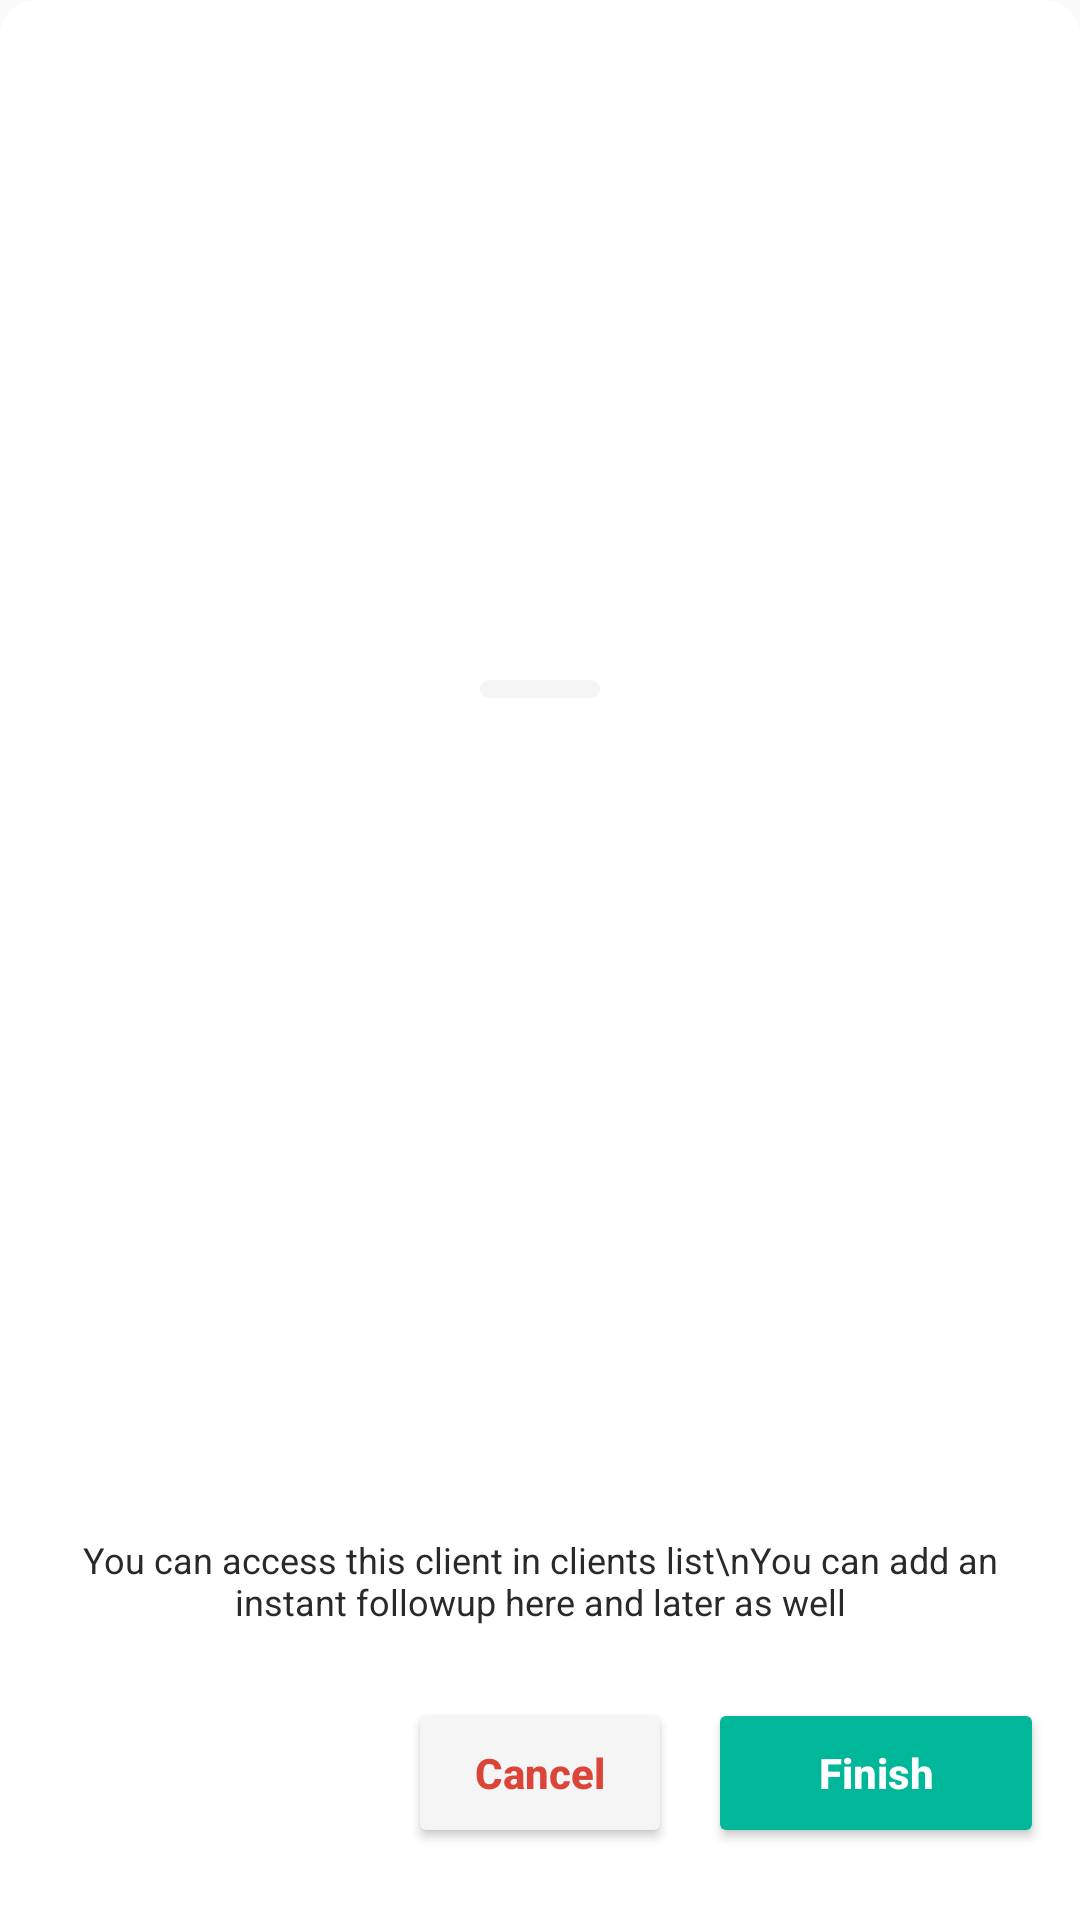

Android layout source for this screen:
<!-- AndroidManifest.xml: application theme Theme.PropertyJunction -->
<!-- res/layout/bottom_sheet_confirmation.xml -->
<?xml version="1.0" encoding="utf-8"?>
<androidx.constraintlayout.widget.ConstraintLayout xmlns:android="http://schemas.android.com/apk/res/android"
    xmlns:app="http://schemas.android.com/apk/res-auto"
    xmlns:tools="http://schemas.android.com/tools"
    android:id="@+id/cons"
    android:layout_width="match_parent"
    android:layout_height="wrap_content"
    android:background="@drawable/bottomsheet_background"
    android:backgroundTint="@color/background_0"
    app:layout_behavior="com.google.android.material.bottomsheet.BottomSheetBehavior"
    app:layout_constraintBottom_toBottomOf="parent"
    app:layout_constraintTop_toTopOf="parent">

    <ImageView
        android:layout_width="40dp"
        android:layout_height="6dp"
        android:layout_marginVertical="8dp"
        android:background="@drawable/round_4"
        android:backgroundTint="@color/background_1"
        app:layout_constraintBottom_toTopOf="@+id/iv_main"
        app:layout_constraintEnd_toEndOf="parent"
        app:layout_constraintStart_toStartOf="parent"
        app:layout_constraintTop_toTopOf="parent" />

    <ImageView
        android:id="@+id/iv_main"
        android:layout_width="160dp"
        android:layout_height="wrap_content"
        android:layout_marginBottom="12dp"
        android:adjustViewBounds="true"
        app:layout_constraintBottom_toTopOf="@+id/tv_head"
        app:layout_constraintEnd_toEndOf="parent"
        app:layout_constraintStart_toStartOf="parent" />

    <TextView
        android:id="@+id/tv_head"
        style="@style/heading"
        android:layout_width="match_parent"
        android:layout_height="wrap_content"
        android:layout_marginHorizontal="24dp"
        android:layout_marginBottom="8dp"
        app:layout_constraintBottom_toTopOf="@+id/tv_sub_head" />

    <TextView
        android:id="@+id/tv_sub_head"
        style="@style/small"
        android:layout_width="match_parent"
        android:layout_height="wrap_content"
        android:layout_marginHorizontal="24dp"
        android:layout_marginBottom="24dp"
        android:text="You can access this client in clients list\nYou can add an instant followup here and later as well"
        android:textColor="@color/text_body"
        android:textSize="12sp"
        app:layout_constraintBottom_toTopOf="@+id/btn_positive" />

    <Button
        android:id="@+id/btn_positive"
        android:layout_width="0dp"
        android:layout_height="50dp"
        android:layout_marginHorizontal="12dp"
        android:layout_marginBottom="24dp"
        android:backgroundTint="@color/app_theme_color"
        android:paddingHorizontal="8dp"
        android:text="Finish"
        android:textAllCaps="false"
        android:textColor="@color/background_0"
        android:textStyle="bold"
        app:layout_constraintBottom_toBottomOf="parent"
        app:layout_constraintEnd_toEndOf="parent"
        app:layout_constraintStart_toEndOf="@+id/btn_negative" />

    <Button
        android:id="@+id/btn_negative"
        android:layout_width="wrap_content"
        android:layout_height="50dp"
        android:backgroundTint="@color/background_1"
        android:gravity="center"
        android:paddingHorizontal="12dp"
        android:text="Cancel"
        android:textAllCaps="false"
        android:textColor="@color/red_g"
        android:textStyle="bold"
        app:layout_constraintBottom_toBottomOf="@+id/btn_positive"
        app:layout_constraintEnd_toEndOf="@+id/tv_sub_head"
        app:layout_constraintStart_toStartOf="@+id/tv_sub_head"
        app:layout_constraintTop_toTopOf="@+id/btn_positive" />

</androidx.constraintlayout.widget.ConstraintLayout>
<!-- resources referenced by this layout -->
<resources>
  <color name="app_theme_color">#00b899</color>
  <color name="background_0">#ffffff</color>
  <color name="background_1">#F5F5F5</color>
  <color name="red_g">#DB4437</color>
  <color name="text_body">#292929</color>
  <!-- drawable bottomsheet_background (drawable) -->
  <?xml version="1.0" encoding="utf-8"?>
  <shape xmlns:android="http://schemas.android.com/apk/res/android">
      <solid android:color="@color/background_0" />
      <corners
          android:topLeftRadius="12dp"
          android:topRightRadius="12dp" />
  </shape>
  <!-- drawable round_4 (drawable) -->
  <?xml version="1.0" encoding="utf-8"?>
  <shape xmlns:android="http://schemas.android.com/apk/res/android">
      <solid android:color="@color/background_0" />
      <corners android:radius="4dp" />
  </shape>
  <style name="heading">
          <item name="android:textColor">@color/text_heading</item>
          <item name="android:textStyle">bold</item>
          <item name="android:maxLines">1</item>
          <item name="android:textSize">24sp</item>
          <item name="android:gravity">center</item>
      </style>
  <style name="small">
          <item name="android:textColor">@color/text_hint</item>
          <item name="android:textSize">12sp</item>
          <item name="android:gravity">center</item>
      </style>
  <style name="Theme.PropertyJunction" parent="Theme.AppCompat.Light.NoActionBar">
          
          <item name="colorPrimary">@color/app_theme_color</item>
          <item name="colorPrimaryVariant">@color/app_theme_color</item>
          <item name="colorOnPrimary">@color/black</item>
          
          <item name="colorSecondary">@color/app_theme_color</item>
          <item name="colorSecondaryVariant">@color/app_theme_color</item>
          <item name="colorOnSecondary">@color/black</item>
          <item name="android:spotShadowAlpha">0.2</item>
          
          <item name="android:statusBarColor">@color/background_0</item>
          <item name="android:windowLightStatusBar" tools:targetApi="m">true</item>
  
  
          <item name="android:navigationBarColor">@color/background_0</item>
          
      </style>
  <color name="text_heading">#141414</color>
  <color name="text_hint">#666666</color>
  <color name="black">#FF000000</color>
</resources>
